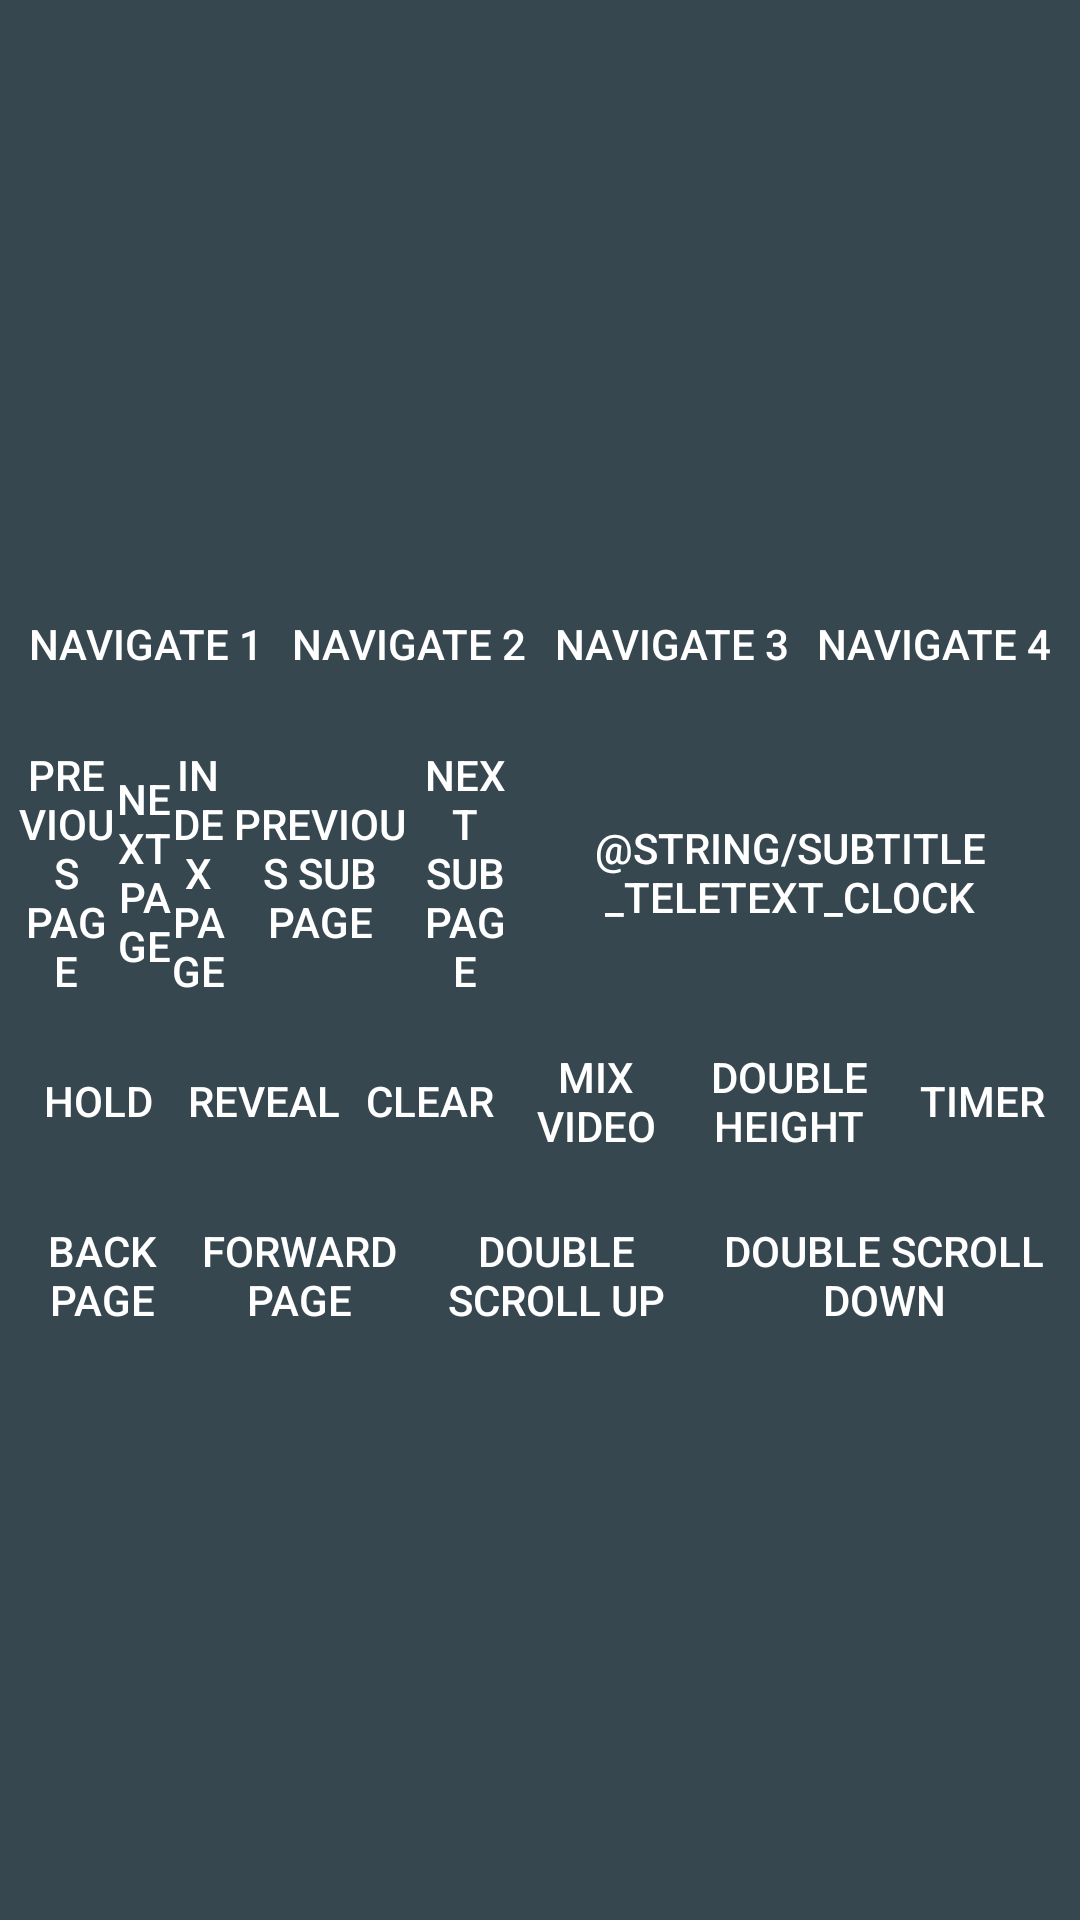

Layout XML and referenced resources for this Android screen:
<!-- AndroidManifest.xml: application theme Theme.TV -->
<!-- res/layout/advanced_teletext_function.xml -->
<?xml version="1.0" encoding="utf-8"?>
<LinearLayout xmlns:android="http://schemas.android.com/apk/res/android"
    android:layout_width="@dimen/teletext_advanced_ui_width"
    android:layout_height="wrap_content"
    android:layout_gravity="center"
    android:layout_margin="5dp"
    android:background="@android:color/transparent"
    android:gravity="center"
    android:orientation="vertical">

    <LinearLayout
        android:layout_width="match_parent"
        android:layout_height="wrap_content"
        android:layout_gravity="center"
        android:layout_margin="5dp"
        android:gravity="center"
        android:orientation="horizontal">

        <Button
            android:id="@+id/button_navigate1"
            android:layout_width="wrap_content"
            android:layout_height="wrap_content"
            android:layout_weight="1"
            android:background="@drawable/selector_button"
            android:textSize="@dimen/teletext_ui_button_text_size"
            android:text="@string/subtitle_teletext_quick_navigate_1" />

        <Button
            android:id="@+id/button_navigate2"
            android:layout_width="wrap_content"
            android:layout_height="wrap_content"
            android:layout_weight="1"
            android:background="@drawable/selector_button"
            android:textSize="@dimen/teletext_ui_button_text_size"
            android:text="@string/subtitle_teletext_quick_navigate_2" />

        <Button
            android:id="@+id/button_navigate3"
            android:layout_width="wrap_content"
            android:layout_height="wrap_content"
            android:layout_weight="1"
            android:background="@drawable/selector_button"
            android:textSize="@dimen/teletext_ui_button_text_size"
            android:text="@string/subtitle_teletext_quick_navigate_3" />

        <Button
            android:id="@+id/button_navigate4"
            android:layout_width="wrap_content"
            android:layout_height="wrap_content"
            android:layout_weight="1"
            android:background="@drawable/selector_button"
            android:textSize="@dimen/teletext_ui_button_text_size"
            android:text="@string/subtitle_teletext_quick_navigate_4" />
    </LinearLayout>

    <LinearLayout
        android:layout_width="match_parent"
        android:layout_height="wrap_content"
        android:layout_gravity="center"
        android:layout_margin="5dp"
        android:gravity="center"
        android:orientation="horizontal">

        <Button
            android:id="@+id/button_previous_page"
            android:layout_width="wrap_content"
            android:layout_height="wrap_content"
            android:layout_weight="1"
            android:background="@drawable/selector_button"
            android:textSize="@dimen/teletext_ui_button_text_size"
            android:text="@string/subtitle_teletext_previous_page" />

        <Button
            android:id="@+id/button_next_page"
            android:layout_width="wrap_content"
            android:layout_height="wrap_content"
            android:layout_weight="1"
            android:background="@drawable/selector_button"
            android:textSize="@dimen/teletext_ui_button_text_size"
            android:text="@string/subtitle_teletext_next_page" />

        <Button
            android:id="@+id/button_index_page"
            android:layout_width="wrap_content"
            android:layout_height="wrap_content"
            android:layout_weight="1"
            android:background="@drawable/selector_button"
            android:textSize="@dimen/teletext_ui_button_text_size"
            android:text="@string/subtitle_teletext_index_page" />

        <Button
            android:id="@+id/button_sub_previous"
            android:layout_width="wrap_content"
            android:layout_height="wrap_content"
            android:layout_weight="1"
            android:background="@drawable/selector_button"
            android:textSize="@dimen/teletext_ui_button_text_size"
            android:text="@string/subtitle_teletext_previous_sub_page" />

        <Button
            android:id="@+id/button_sub_next"
            android:layout_width="wrap_content"
            android:layout_height="wrap_content"
            android:layout_weight="1"
            android:background="@drawable/selector_button"
            android:textSize="@dimen/teletext_ui_button_text_size"
            android:text="@string/subtitle_teletext_next_sub_page" />

        <Button
            android:id="@+id/button_clock"
            android:layout_width="wrap_content"
            android:layout_height="wrap_content"
            android:layout_weight="1"
            android:background="@drawable/selector_button"
            android:text="@string/subtitle_teletext_clock"
            android:textSize="@dimen/teletext_ui_button_text_size" />
    </LinearLayout>

    <LinearLayout
        android:layout_width="match_parent"
        android:layout_height="wrap_content"
        android:layout_gravity="center"
        android:layout_margin="5dp"
        android:gravity="center"
        android:orientation="horizontal">

        <Button
            android:id="@+id/button_hold"
            android:layout_width="wrap_content"
            android:layout_height="wrap_content"
            android:layout_weight="1"
            android:background="@drawable/selector_button"
            android:textSize="@dimen/teletext_ui_button_text_size"
            android:text="@string/subtitle_teletext_hold" />

        <Button
            android:id="@+id/button_reveal"
            android:layout_width="wrap_content"
            android:layout_height="wrap_content"
            android:layout_weight="1"
            android:background="@drawable/selector_button"
            android:textSize="@dimen/teletext_ui_button_text_size"
            android:text="@string/subtitle_teletext_reveal" />

        <Button
            android:id="@+id/button_clear"
            android:layout_width="wrap_content"
            android:layout_height="wrap_content"
            android:layout_weight="1"
            android:background="@drawable/selector_button"
            android:textSize="@dimen/teletext_ui_button_text_size"
            android:text="@string/subtitle_teletext_clear" />

        <Button
            android:id="@+id/button_mix_video"
            android:layout_width="wrap_content"
            android:layout_height="wrap_content"
            android:layout_weight="1"
            android:background="@drawable/selector_button"
            android:textSize="@dimen/teletext_ui_button_text_size"
            android:text="@string/subtitle_teletext_mix_video" />

        <Button
            android:id="@+id/button_size"
            android:layout_width="wrap_content"
            android:layout_height="wrap_content"
            android:layout_weight="1"
            android:background="@drawable/selector_button"
            android:textSize="@dimen/teletext_ui_button_text_size"
            android:text="@string/subtitle_teletext_double_height" />

        <Button
            android:id="@+id/button_timer"
            android:layout_width="wrap_content"
            android:layout_height="wrap_content"
            android:layout_weight="1"
            android:background="@drawable/selector_button"
            android:textSize="@dimen/teletext_ui_button_text_size"
            android:text="@string/subtitle_teletext_timer" />
    </LinearLayout>

    <LinearLayout
        android:layout_width="match_parent"
        android:layout_height="wrap_content"
        android:layout_gravity="center"
        android:layout_margin="5dp"
        android:gravity="center"
        android:orientation="horizontal">

        <Button
            android:id="@+id/button_back_page"
            android:layout_width="wrap_content"
            android:layout_height="wrap_content"
            android:layout_weight="1"
            android:background="@drawable/selector_button"
            android:textSize="@dimen/teletext_ui_button_text_size"
            android:text="@string/subtitle_teletext_back_page" />

        <Button
            android:id="@+id/button_forward_page"
            android:layout_width="wrap_content"
            android:layout_height="wrap_content"
            android:layout_weight="1"
            android:background="@drawable/selector_button"
            android:textSize="@dimen/teletext_ui_button_text_size"
            android:text="@string/subtitle_teletext_forward_page" />

        <Button
            android:id="@+id/button_scroll_up"
            android:layout_width="wrap_content"
            android:layout_height="wrap_content"
            android:layout_weight="1"
            android:background="@drawable/selector_button"
            android:textSize="@dimen/teletext_ui_button_text_size"
            android:text="@string/subtitle_teletext_double_scroll_up" />

        <Button
            android:id="@+id/button_scroll_down"
            android:layout_width="wrap_content"
            android:layout_height="wrap_content"
            android:layout_weight="1"
            android:background="@drawable/selector_button"
            android:textSize="@dimen/teletext_ui_button_text_size"
            android:text="@string/subtitle_teletext_double_scroll_down" />
    </LinearLayout>
</LinearLayout>
<!-- resources referenced by this layout -->
<resources>
  <string name="subtitle_teletext_back_page">Back Page</string>
  <string name="subtitle_teletext_clear">Clear</string>
  <string name="subtitle_teletext_double_height">Double Height</string>
  <string name="subtitle_teletext_double_scroll_down">Double Scroll Down</string>
  <string name="subtitle_teletext_double_scroll_up">Double Scroll Up</string>
  <string name="subtitle_teletext_forward_page">Forward Page</string>
  <string name="subtitle_teletext_hold">Hold</string>
  <string name="subtitle_teletext_index_page">Index Page</string>
  <string name="subtitle_teletext_mix_video">Mix Video</string>
  <string name="subtitle_teletext_next_page">Next Page</string>
  <string name="subtitle_teletext_next_sub_page">Next Sub Page</string>
  <string name="subtitle_teletext_previous_page">Previous Page</string>
  <string name="subtitle_teletext_previous_sub_page">Previous Sub Page</string>
  <string name="subtitle_teletext_quick_navigate_1">Navigate 1</string>
  <string name="subtitle_teletext_quick_navigate_2">Navigate 2</string>
  <string name="subtitle_teletext_quick_navigate_3">Navigate 3</string>
  <string name="subtitle_teletext_quick_navigate_4">Navigate 4</string>
  <string name="subtitle_teletext_reveal">Reveal</string>
  <string name="subtitle_teletext_timer">Timer</string>
  <style name="Theme.TV" parent="@android:style/Theme.Material.NoActionBar.Fullscreen">
          <item name="android:colorAccent">@color/accent_color</item>
          <item name="android:colorControlActivated">@color/control_activated_color</item>
          <item name="android:colorPrimary">@color/primary_color</item>
          <item name="android:windowBackground">@color/common_tv_background</item>
  
          
          
          <item name="browsePaddingStart">@dimen/lb_browse_padding_start</item>
          <item name="browsePaddingEnd">@dimen/lb_browse_padding_end</item>
          <item name="browsePaddingBottom">@dimen/lb_browse_padding_bottom</item>
          <item name="rowHorizontalGridStyle">@style/Widget.Leanback.Row.HorizontalGridView</item>
          <item name="rowsVerticalGridStyle">@style/Widget.Leanback.Rows.VerticalGridView</item>
  
          
          <item name="imageCardViewStyle">@style/Widget.Leanback.ImageCardViewStyle</item>
      </style>
  <color name="accent_color">#80D3FB</color>
  <color name="control_activated_color">#80D3FB</color>
  <color name="primary_color">#0285D3</color>
  <color name="common_tv_background">#37474F</color>
</resources>
